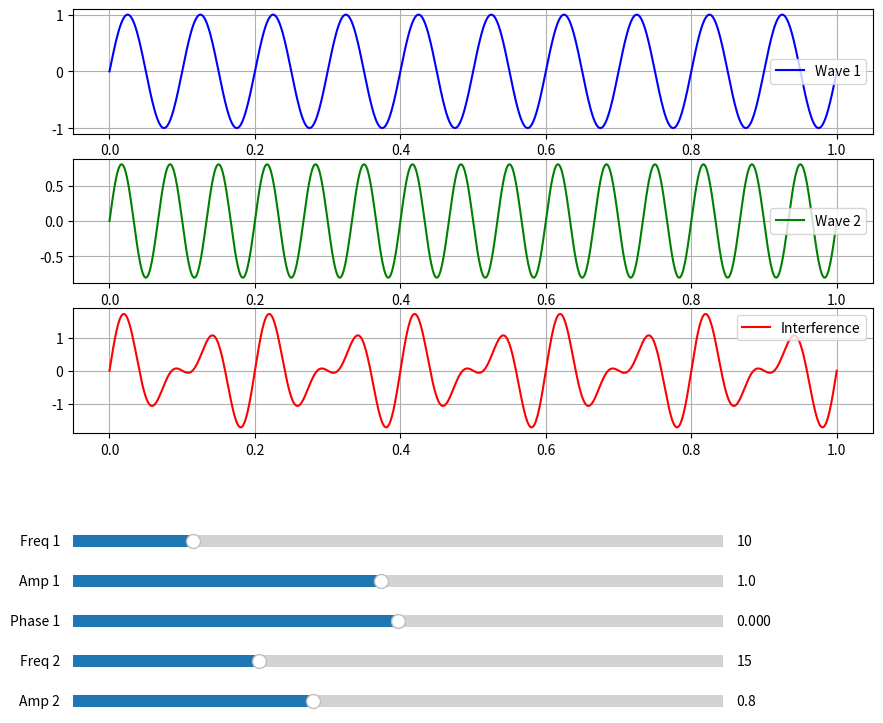

Write Python code to recreate this figure.
import numpy as np
import matplotlib.pyplot as plt
from matplotlib.widgets import Slider

# Set up the time axis (1 second, sampled at 1 kHz)
time = np.linspace(0, 1, 1000)

# Default wave parameters
frequency_1 = 10  # Hz
frequency_2 = 15  # Hz
amplitude_1 = 1   # Units
amplitude_2 = 0.8 # Units
phase_1 = 0       # Radians
phase_2 = 0       # Radians

# Generate initial waves
wave_1 = amplitude_1 * np.sin(2 * np.pi * frequency_1 * time + phase_1)
wave_2 = amplitude_2 * np.sin(2 * np.pi * frequency_2 * time + phase_2)
interference = wave_1 + wave_2

# Set up the figure and axes
fig, ax = plt.subplots(3, 1, figsize=(10, 8))
plt.subplots_adjust(left=0.1, bottom=0.35)

# Plot initial waves and interference
line1, = ax[0].plot(time, wave_1, label='Wave 1', color='blue')
line2, = ax[1].plot(time, wave_2, label='Wave 2', color='green')
line3, = ax[2].plot(time, interference, label='Interference', color='red')

# Set labels and grids
for i in range(3):
    ax[i].legend()
    ax[i].grid()

# Add sliders for dynamic control
ax_freq1 = plt.axes([0.1, 0.2, 0.65, 0.03])
ax_amp1 = plt.axes([0.1, 0.15, 0.65, 0.03])
ax_phase1 = plt.axes([0.1, 0.1, 0.65, 0.03])

ax_freq2 = plt.axes([0.1, 0.05, 0.65, 0.03])
ax_amp2 = plt.axes([0.1, 0.0, 0.65, 0.03])

slider_freq1 = Slider(ax_freq1, 'Freq 1', 1, 50, valinit=frequency_1)
slider_amp1 = Slider(ax_amp1, 'Amp 1', 0.1, 2.0, valinit=amplitude_1)
slider_phase1 = Slider(ax_phase1, 'Phase 1', -np.pi, np.pi, valinit=phase_1)

slider_freq2 = Slider(ax_freq2, 'Freq 2', 1, 50, valinit=frequency_2)
slider_amp2 = Slider(ax_amp2, 'Amp 2', 0.1, 2.0, valinit=amplitude_2)

# Update function for sliders
def update(val):
    global frequency_1, amplitude_1, phase_1, frequency_2, amplitude_2
    frequency_1 = slider_freq1.val
    amplitude_1 = slider_amp1.val
    phase_1 = slider_phase1.val
    frequency_2 = slider_freq2.val
    amplitude_2 = slider_amp2.val

    wave_1 = amplitude_1 * np.sin(2 * np.pi * frequency_1 * time + phase_1)
    wave_2 = amplitude_2 * np.sin(2 * np.pi * frequency_2 * time + phase_2)
    interference = wave_1 + wave_2

    line1.set_ydata(wave_1)
    line2.set_ydata(wave_2)
    line3.set_ydata(interference)

    fig.canvas.draw_idle()

# Connect sliders to update function
slider_freq1.on_changed(update)
slider_amp1.on_changed(update)
slider_phase1.on_changed(update)
slider_freq2.on_changed(update)
slider_amp2.on_changed(update)

plt.show()
